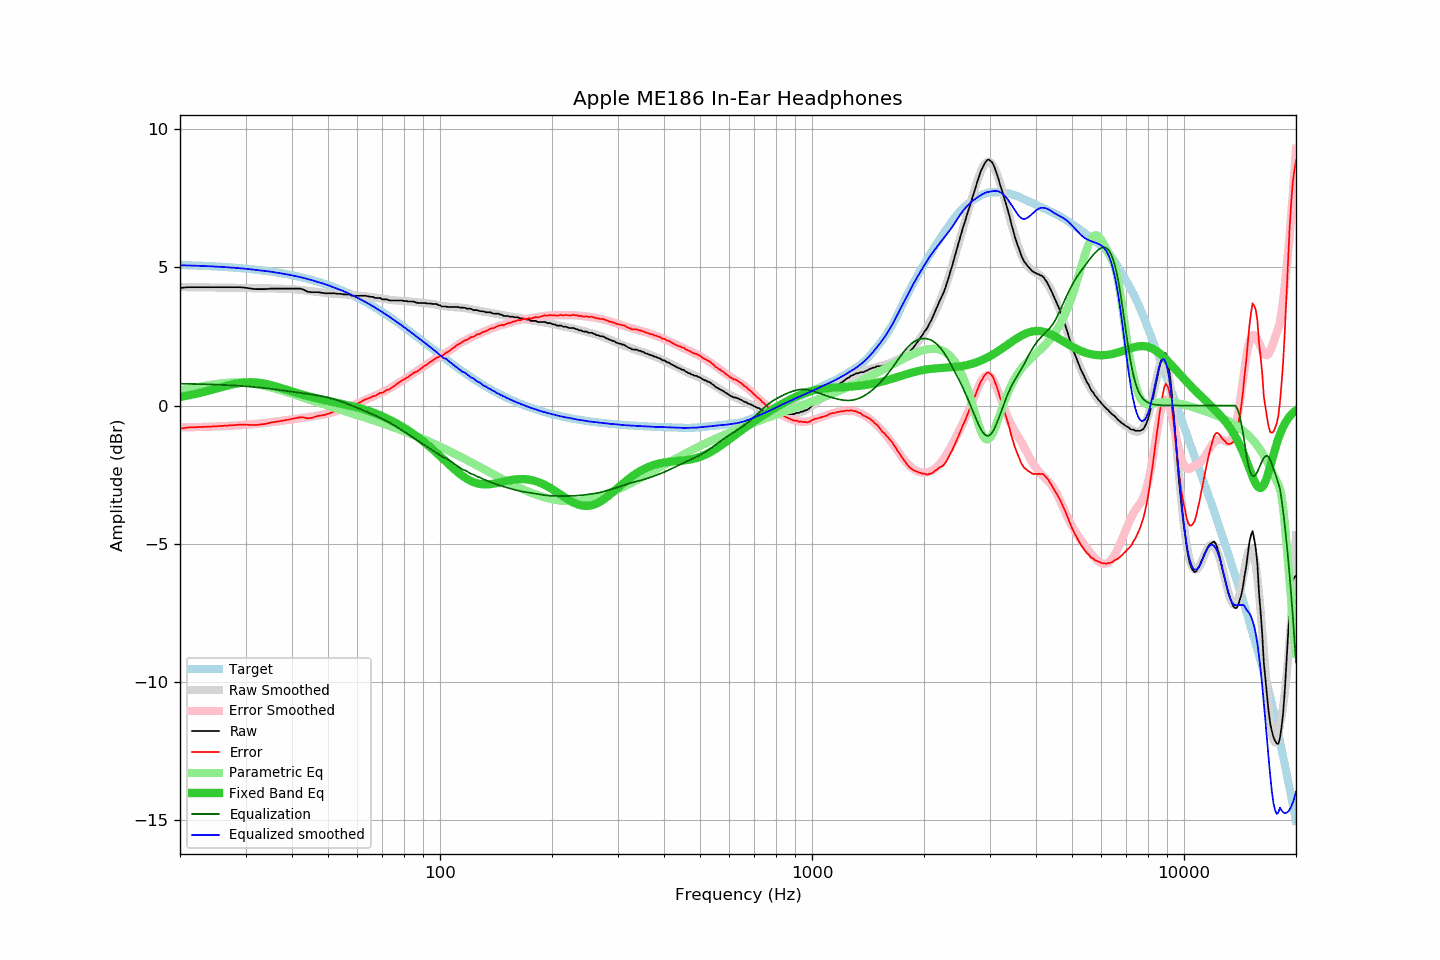

The file beside this chart, header and first rows:
frequency, raw, error, smoothed, error_smoothed, equalization, parametric_eq, equalized_raw, equalized_smoothed, target
20, 4.26, -0.83, 4.29, -0.79, 0.79, 0.31, 5.05, 5.08, 5.09
21, 4.29, -0.80, 4.29, -0.79, 0.79, 0.36, 5.07, 5.07, 5.08
22, 4.29, -0.79, 4.28, -0.78, 0.78, 0.42, 5.07, 5.06, 5.07
23, 4.29, -0.78, 4.28, -0.77, 0.77, 0.48, 5.06, 5.06, 5.06
24, 4.29, -0.76, 4.28, -0.77, 0.77, 0.55, 5.05, 5.04, 5.05
25, 4.29, -0.75, 4.27, -0.76, 0.76, 0.61, 5.04, 5.03, 5.04
26, 4.29, -0.74, 4.27, -0.75, 0.75, 0.67, 5.03, 5.02, 5.02
27, 4.29, -0.72, 4.27, -0.74, 0.74, 0.73, 5.02, 5.00, 5.01
28, 4.29, -0.71, 4.26, -0.73, 0.73, 0.78, 5.01, 4.99, 4.99
29, 4.29, -0.69, 4.26, -0.71, 0.71, 0.82, 5.00, 4.97, 4.98
30, 4.27, -0.69, 4.26, -0.70, 0.70, 0.84, 4.96, 4.95, 4.96
31, 4.24, -0.71, 4.25, -0.68, 0.68, 0.85, 4.92, 4.93, 4.94
32, 4.22, -0.71, 4.24, -0.67, 0.67, 0.84, 4.88, 4.91, 4.92
33, 4.22, -0.68, 4.24, -0.65, 0.65, 0.82, 4.86, 4.89, 4.90
34, 4.22, -0.66, 4.24, -0.63, 0.63, 0.78, 4.84, 4.87, 4.88
35, 4.24, -0.62, 4.24, -0.61, 0.61, 0.74, 4.84, 4.85, 4.86
36, 4.24, -0.59, 4.24, -0.59, 0.59, 0.70, 4.82, 4.83, 4.83
37, 4.24, -0.57, 4.23, -0.57, 0.57, 0.65, 4.80, 4.80, 4.81
38, 4.24, -0.54, 4.23, -0.54, 0.54, 0.60, 4.78, 4.77, 4.78
39, 4.24, -0.51, 4.22, -0.52, 0.52, 0.56, 4.76, 4.74, 4.75
40, 4.24, -0.48, 4.21, -0.50, 0.50, 0.51, 4.74, 4.72, 4.72
41, 4.24, -0.45, 4.21, -0.48, 0.48, 0.46, 4.72, 4.69, 4.69
42, 4.24, -0.42, 4.19, -0.46, 0.46, 0.42, 4.70, 4.65, 4.66
43, 4.20, -0.43, 4.18, -0.44, 0.44, 0.38, 4.64, 4.62, 4.63
44, 4.13, -0.47, 4.16, -0.43, 0.43, 0.35, 4.55, 4.59, 4.59
45, 4.11, -0.45, 4.14, -0.41, 0.41, 0.31, 4.51, 4.55, 4.56
46, 4.11, -0.41, 4.13, -0.39, 0.39, 0.28, 4.49, 4.51, 4.52
47, 4.11, -0.38, 4.11, -0.36, 0.36, 0.25, 4.47, 4.47, 4.48
48, 4.09, -0.36, 4.10, -0.34, 0.34, 0.22, 4.43, 4.44, 4.44
49, 4.07, -0.34, 4.08, -0.32, 0.32, 0.19, 4.38, 4.40, 4.40
50, 4.07, -0.30, 4.07, -0.29, 0.29, 0.17, 4.35, 4.36, 4.36
51, 4.07, -0.26, 4.06, -0.26, 0.26, 0.14, 4.32, 4.31, 4.32
52, 4.07, -0.21, 4.05, -0.22, 0.22, 0.12, 4.29, 4.27, 4.28
53, 4.05, -0.19, 4.04, -0.19, 0.19, 0.10, 4.24, 4.23, 4.24
54, 4.05, -0.15, 4.04, -0.15, 0.15, 0.07, 4.20, 4.19, 4.19
55, 4.03, -0.12, 4.03, -0.12, 0.12, 0.05, 4.14, 4.14, 4.15
56, 4.03, -0.07, 4.02, -0.08, 0.08, 0.03, 4.10, 4.10, 4.10
57, 4.03, -0.03, 4.01, -0.04, 0.04, 0.00, 4.06, 4.05, 4.05
58, 3.98, -0.03, 4.00, 0.00, -0.00, -0.02, 3.97, 4.00, 4.00
59, 3.98, 0.02, 4.00, 0.04, -0.04, -0.04, 3.93, 3.95, 3.96
60, 3.98, 0.07, 3.99, 0.08, -0.08, -0.07, 3.89, 3.90, 3.91
61, 3.98, 0.12, 3.98, 0.12, -0.12, -0.10, 3.85, 3.85, 3.86
62, 3.98, 0.17, 3.97, 0.16, -0.16, -0.13, 3.81, 3.80, 3.81
63, 3.98, 0.22, 3.96, 0.20, -0.20, -0.15, 3.77, 3.75, 3.75
64, 3.96, 0.25, 3.95, 0.24, -0.24, -0.19, 3.71, 3.70, 3.70
65, 3.94, 0.29, 3.93, 0.28, -0.28, -0.22, 3.65, 3.65, 3.65
66, 3.94, 0.34, 3.92, 0.32, -0.32, -0.25, 3.61, 3.60, 3.60
67, 3.90, 0.35, 3.91, 0.36, -0.36, -0.28, 3.53, 3.54, 3.55
68, 3.90, 0.40, 3.89, 0.40, -0.40, -0.32, 3.49, 3.49, 3.49
69, 3.90, 0.46, 3.88, 0.44, -0.44, -0.35, 3.45, 3.44, 3.44
70, 3.85, 0.46, 3.86, 0.48, -0.48, -0.39, 3.36, 3.38, 3.38
71, 3.85, 0.52, 3.85, 0.53, -0.53, -0.43, 3.32, 3.33, 3.33
72, 3.85, 0.57, 3.84, 0.57, -0.57, -0.47, 3.28, 3.27, 3.28
73, 3.81, 0.58, 3.83, 0.61, -0.61, -0.51, 3.19, 3.22, 3.22
74, 3.81, 0.64, 3.82, 0.66, -0.66, -0.55, 3.15, 3.16, 3.17
75, 3.81, 0.69, 3.81, 0.70, -0.70, -0.59, 3.10, 3.11, 3.11
76, 3.81, 0.75, 3.81, 0.75, -0.75, -0.63, 3.06, 3.06, 3.06
77, 3.81, 0.80, 3.80, 0.80, -0.80, -0.67, 3.01, 3.00, 3.01
78, 3.81, 0.85, 3.80, 0.85, -0.85, -0.72, 2.96, 2.95, 2.95
79, 3.81, 0.91, 3.79, 0.89, -0.89, -0.76, 2.91, 2.90, 2.90
... 553 more rows
